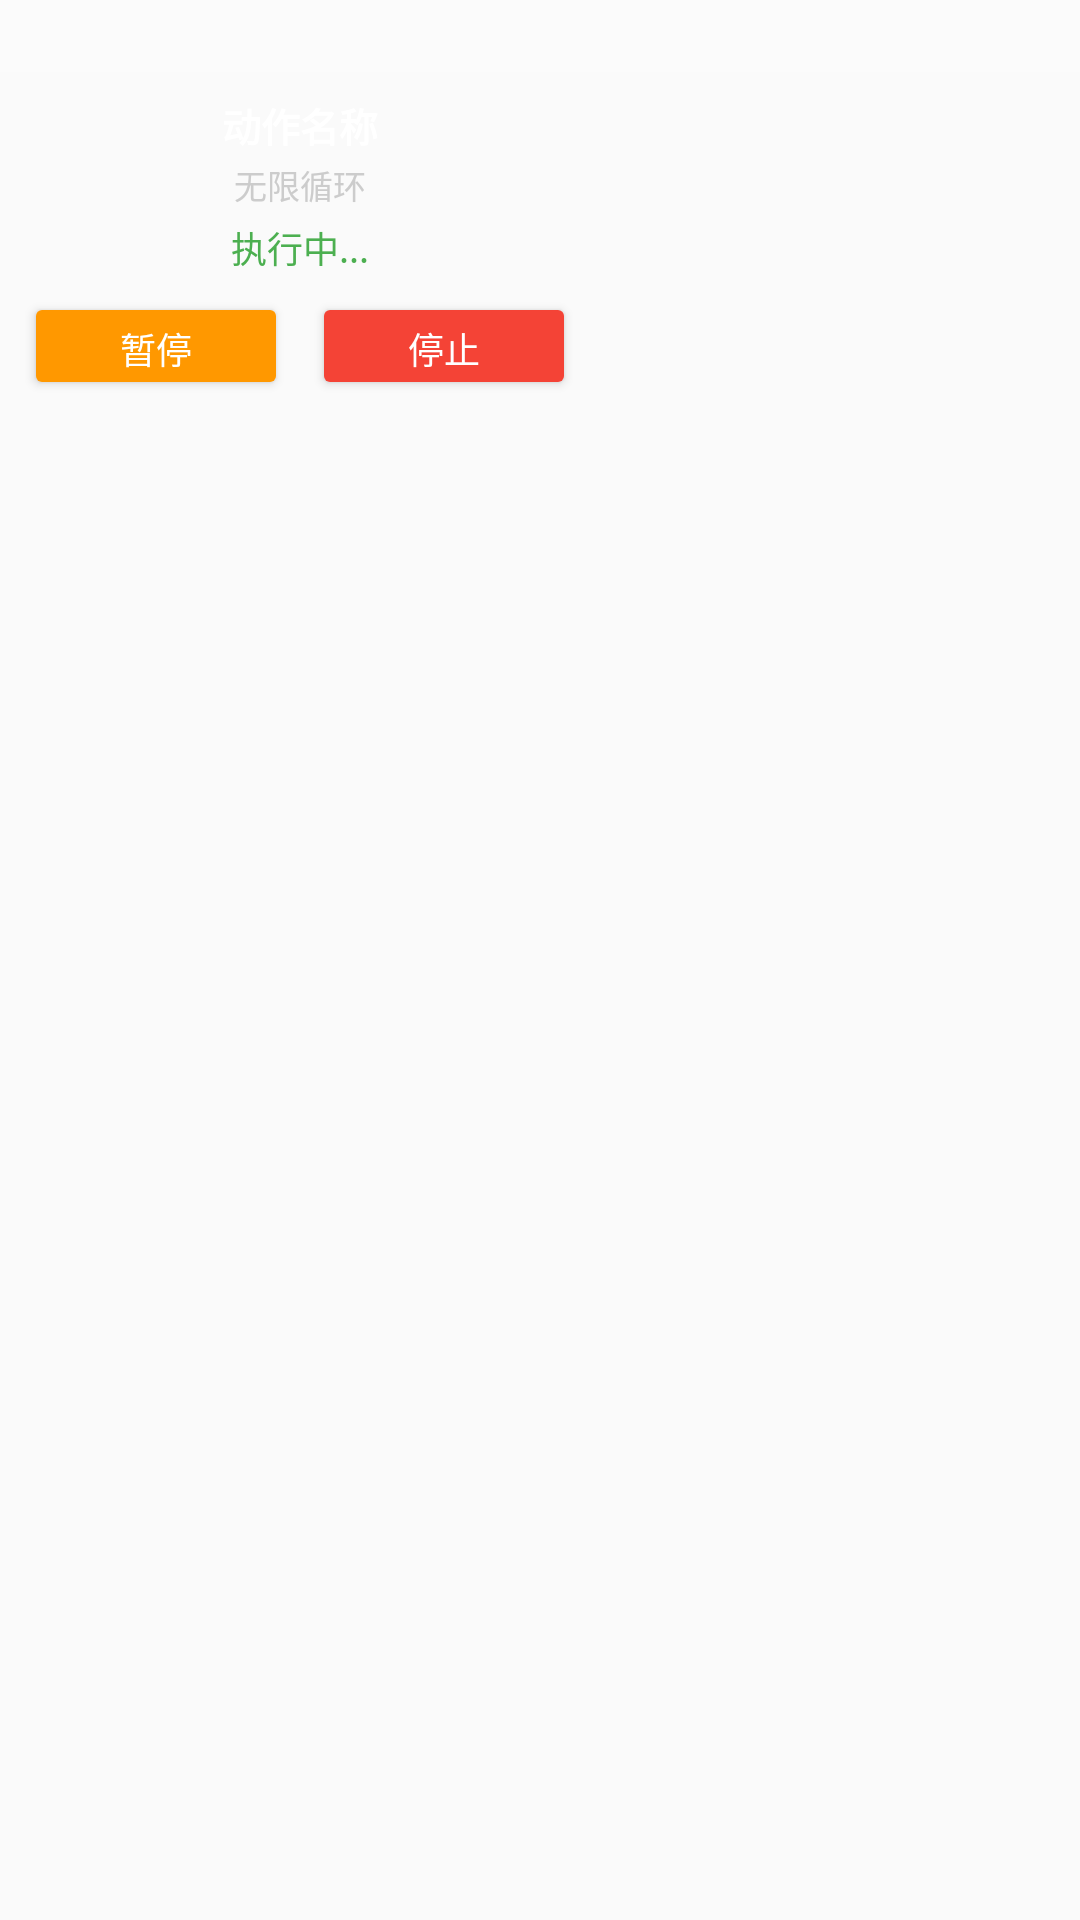

Produce the Android XML layout that renders to this screen, including the resource entries it uses.
<!-- AndroidManifest.xml: application theme Theme.Action2Control -->
<!-- res/layout/floating_execute.xml -->
<?xml version="1.0" encoding="utf-8"?>
<FrameLayout xmlns:android="http://schemas.android.com/apk/res/android"
    android:layout_width="wrap_content"
    android:layout_height="wrap_content">

    
    <View
        android:id="@+id/drag_handle"
        android:layout_width="match_parent"
        android:layout_height="24dp"
        android:layout_gravity="top"
        android:background="#33FFFFFF" />

    
    <LinearLayout
        android:id="@+id/content_layout"
        android:layout_width="wrap_content"
        android:layout_height="wrap_content"
        android:layout_marginTop="24dp"
        android:orientation="vertical"
        android:background="@drawable/floating_bg"
        android:padding="8dp"
        android:minWidth="120dp">

        <TextView
            android:id="@+id/tv_action_name"
            android:layout_width="match_parent"
            android:layout_height="wrap_content"
            android:text="动作名称"
            android:textColor="#FFFFFF"
            android:textSize="13sp"
            android:textStyle="bold"
            android:gravity="center" />

        <TextView
            android:id="@+id/tv_loop_info"
            android:layout_width="match_parent"
            android:layout_height="wrap_content"
            android:text="无限循环"
            android:textColor="#CCCCCC"
            android:textSize="11sp"
            android:gravity="center"
            android:layout_marginTop="2dp" />

        <TextView
            android:id="@+id/tv_status"
            android:layout_width="match_parent"
            android:layout_height="wrap_content"
            android:text="执行中..."
            android:textColor="#4CAF50"
            android:textSize="12sp"
            android:gravity="center"
            android:layout_marginTop="4dp"
            android:layout_marginBottom="6dp" />

        <LinearLayout
            android:layout_width="match_parent"
            android:layout_height="wrap_content"
            android:orientation="horizontal"
            android:gravity="center">

            <Button
                android:id="@+id/btn_pause"
                android:layout_width="0dp"
                android:layout_height="36dp"
                android:layout_weight="1"
                android:text="暂停"
                android:textSize="12sp"
                android:backgroundTint="#FF9800"
                android:textColor="#FFFFFF"
                android:layout_marginEnd="4dp" />

            <Button
                android:id="@+id/btn_stop"
                android:layout_width="0dp"
                android:layout_height="36dp"
                android:layout_weight="1"
                android:text="停止"
                android:textSize="12sp"
                android:backgroundTint="#F44336"
                android:textColor="#FFFFFF"
                android:layout_marginStart="4dp" />

        </LinearLayout>

    </LinearLayout>

</FrameLayout>
<!-- resources referenced by this layout -->
<resources>
  <style name="Theme.Action2Control" parent="android:Theme.Material.Light.NoActionBar" />
</resources>
